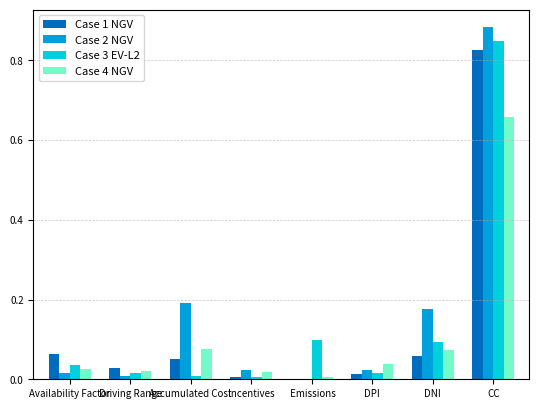

Source code (Python):
import matplotlib.pyplot as plt
import numpy as np
import pandas as pd

# Y = ['Availability Factor', 'Driving Range', 'Accumulated Cost', 'Incentives', ' Emissions', 'Sum']
# gas1 = np.array([0.064, 0.029, 0.051, 0.006, 0.001, 0.151])
# gas2 = np.array([0.017, 0.007, 0.192, 0.023, 0.001, 0.240])
# evl33 = np.array([0.036, 0.016, 0.009, 0.006, 0.098, 0.165])
# evl24 = np.array([0.027, 0.024, 0.028, 0.035, 0.039, 0.153])

# df = pd.DataFrame({'Case 1 NGV': gas1, 'Case 2 NGV': gas2, 'Case 3 EV-L3': evl33, 'Case 4 EV-L2': evl24}, index=Y)
# df.plot( kind = 'bar', width=0.7, rot=0, color=['#006cbe', '#00a0dc', '#00d0db', '#73fac9'], fontsize=7)

# plt.legend(fontsize=8)
# plt.grid(True, axis='y', linestyle='--', linewidth=0.5, alpha=0.7, zorder=0)
# plt.show()

Y = ['Availability Factor', 'Driving Range', 'Accumulated Cost', 'Incentives', ' Emissions','DPI','DNI','CC']
gas1 = np.array([0.06354770162368663,0.02850868589969544,0.05141466748286392,0.005921180415902573,0.0010135753981822897,0.012463956274442816,0.05904472542510241,0.8257000971320929])
gas2 = np.array([0.016979575737150344,0.007425125564513936,0.1924243572902395,0.022734305455943463,0.0010135753981822897,0.023220261506311977,0.1751216628563845,0.8829281223275296])
evl23 = np.array([0.034842582585852655,0.016358156444418098,0.009366410885919529,0.006032497491785243,0.0982891104325448,0.01673064872725892,0.09420951067758827,0.8491921336961057])
gas4 = np.array([0.025276546418037817,0.021910242443791677,0.07653814496408005,0.017472364250091882,0.005821664841475563,0.03786341686915735,0.07257974898297229,0.6571683129778081])

df = pd.DataFrame({'Case 1 NGV': gas1, 'Case 2 NGV': gas2, 'Case 3 EV-L2': evl23, 'Case 4 NGV': gas4}, index=Y)
df.plot( kind = 'bar', width=0.7, rot=0, color=['#006cbe', '#00a0dc', '#00d0db', '#73fac9'], fontsize=7)

plt.legend(fontsize=8)
plt.grid(True, axis='y', linestyle='--', linewidth=0.5, alpha=0.7, zorder=0)
plt.show()
